Image classification data set "data" (caiospg/Reconhecimento_geometria on GitHub). Class labels (3): circle, square, triangle.

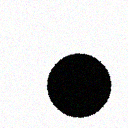
Label: circle

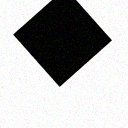
Label: square

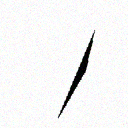
Label: triangle

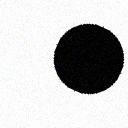
Label: circle

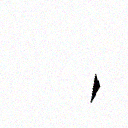
Label: triangle

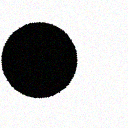
Label: circle
